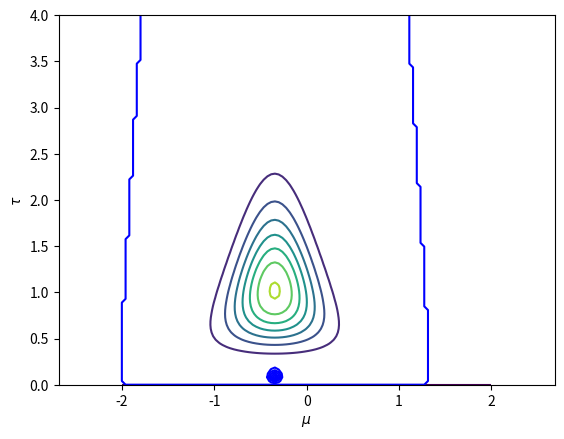
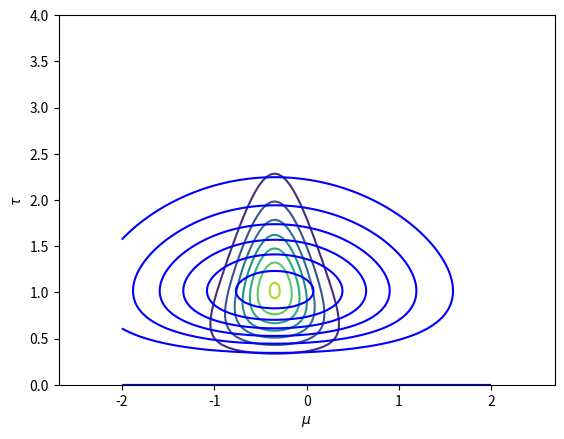
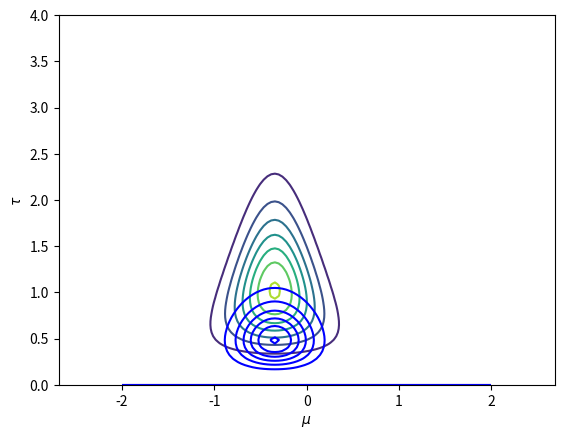
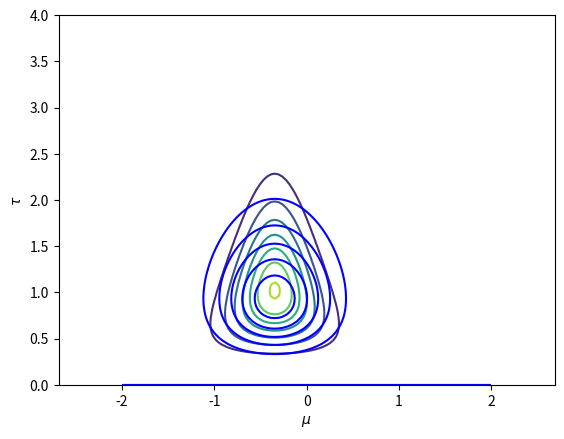
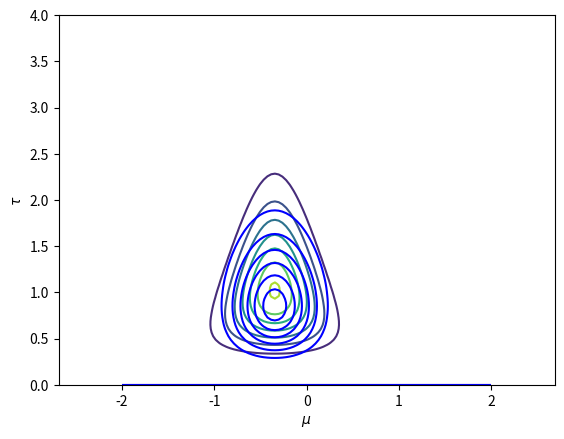
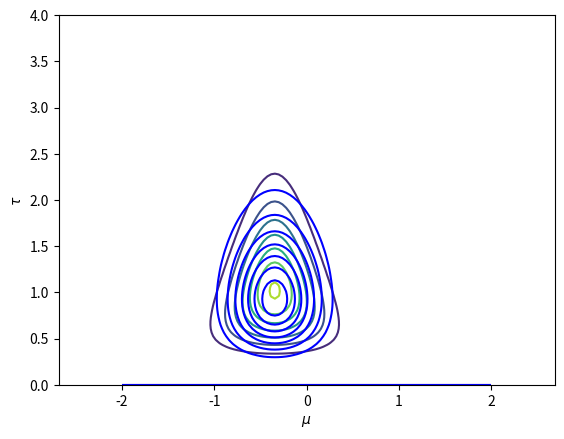
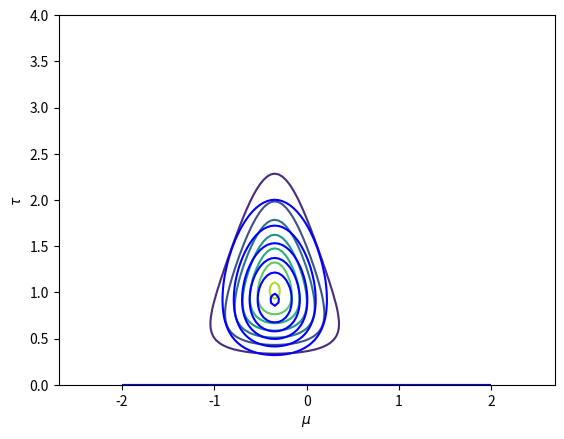
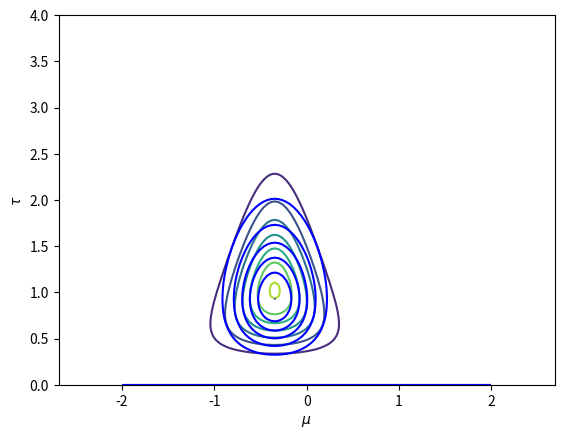
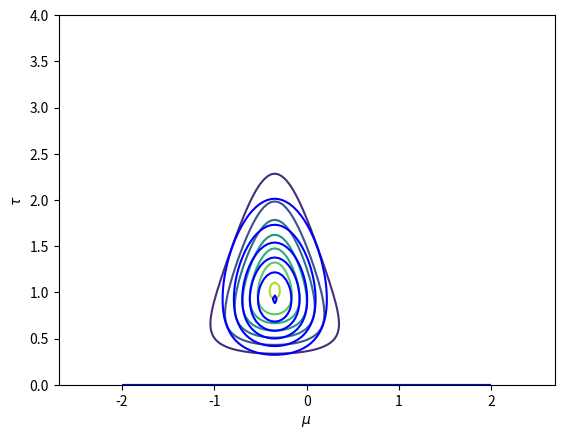
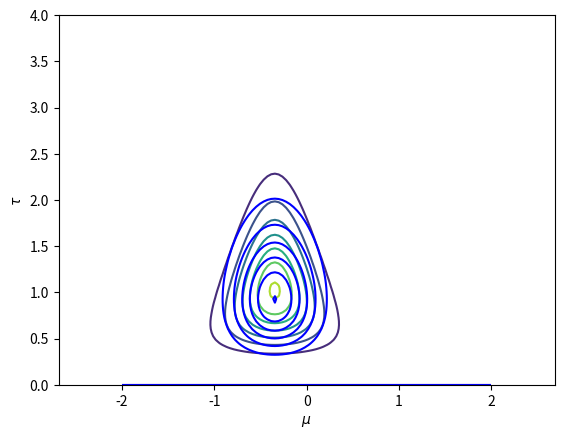
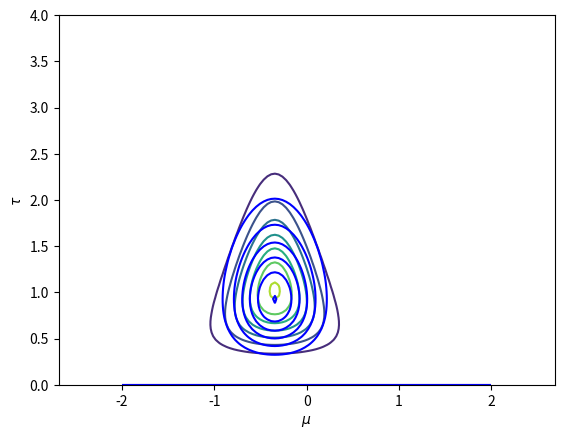
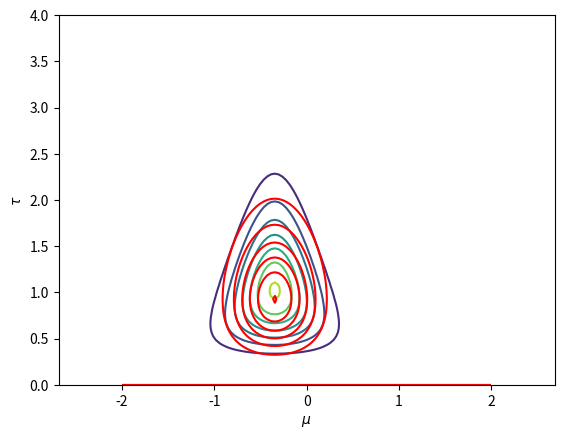

Python code for these plots, in order:
from math import exp, pi, sqrt
from scipy.special import gamma

import math
import matplotlib.pyplot as plt
import numpy as np

np.random.seed(1111)
MAX_ITER = 100
THRES = 0.001

def generateData(N, mu=0.0, sigma=1.0):
    D = np.random.normal(mu, sigma, N)
    return(D)

def _plot(mu, tau, p, q, color):
    m, t = np.meshgrid(mu, tau)
    plt.figure()
    plt.contour(m, t, p)
    plt.contour(m, t, q, colors=color)
    plt.xlabel('$\\mu$')
    plt.ylabel('$\\tau$')
    plt.axis("equal")

# True posterior distribution
def _p(muT, lambdaT, aT, bT, mu, tau):
    p = (bT**aT)*sqrt(lambdaT) / (gamma(aT)*sqrt(2*pi)) * tau**(aT-0.5) \
        * np.exp(-bT*tau) * np.exp(-0.5*lambdaT*np.dot(tau,((mu-muT)**2).T))
    return p

# Approximated posterior distribution
def _q(muN, lambdaN, aN, bN, mu, tau):
    q_mu = sqrt(lambdaN/(2*pi)) * np.exp(-0.5 * np.dot(lambdaN, np.transpose((mu-muN)**2)))
    q_tau = (1.0/gamma(aN)) * bN**aN * tau**(aN-1) * np.exp(-bN*tau)
    q = q_tau * q_mu
    return q

# Update parameter
def _update(D, N, mu0, lambda0, a0, b0, muN, lambdaN, aN, bN):
    E_mu = muN
    E_mu2 = 1.0 / lambdaN + muN**2
    E_tau = aN / bN
    lambdaN = (lambda0 + N) * E_tau
    bN = b0 - (sum(D) + lambda0*mu0)*E_mu \
        + 0.5*(sum(D**2) + lambda0*mu0**2 + (lambda0+N)*E_mu2)
    return lambdaN, bN

def simpleVI():
    N = 10
    D = generateData(N)
    x_bar = D.mean()
    mu 	= np.linspace(-2, 2, 100)
    tau = np.linspace( 0, 4, 100)
    a0 = 0
    b0 = 0
    mu0 = 0
    lambda0 = 0

    muT = (lambda0 * mu0 + N * x_bar) / (lambda0 + N)
    lambdaT = lambda0 + N
    aT = a0 + N/2
    bT = b0 + 0.5*sum((D-x_bar)**2) + (lambda0*N*(x_bar-mu0)**2)/(2*(lambda0+N))

    muN = (lambda0 * mu0 + N * x_bar) / (lambda0 + N)
    lambdaN = 0.1
    aN = a0 + (N + 1) / 2
    bN = 0.1
    lambdaOld = lambdaN
    bOld = bN

    p = _p(muT, lambdaT, aT, bT, mu[:,None], tau[:,None])

    for iter in range(MAX_ITER):
        lambdaN, bN = _update(D, N, mu0, lambda0, a0, b0, muN, lambdaN, aN, bN)
        q = _q(muN, lambdaN, aN, bN, mu[:,None], tau[:,None])

        if (abs(lambdaN - lambdaOld) < THRES) and (abs(bN - bOld) < THRES):
            _plot(mu, tau, p, q, 'r')
            plt.savefig("2_4_2_"+str(iter+1))
            break
        else:
            _plot(mu, tau, p, q, 'b')
            plt.savefig("2_4_2_"+str(iter+1))
        lambdaOld = lambdaN
        bOld = bN

    print(muN, lambdaN, aN, bN)


if __name__ == "__main__":
    simpleVI()